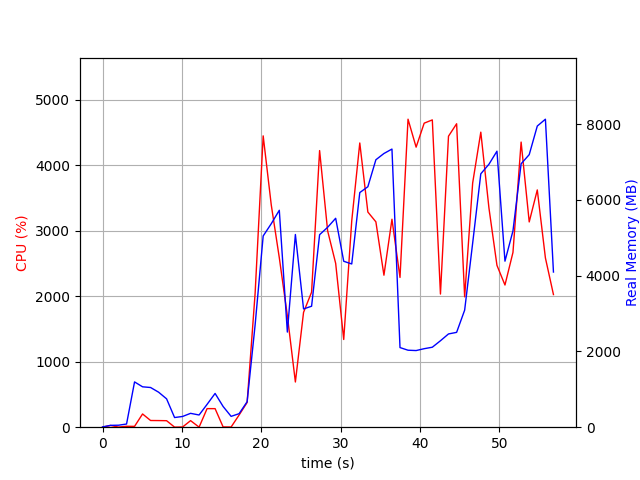

Values plotted in this chart, from the file beside it:
elapsed_time, nproc, cpu, mem_real, mem_virtual
3.981590270996094e-05, 1, 0.0, 7.781, 3185
1.007, 2, 26.8, 48.92, 158.9
2.018, 2, 2.0, 52.59, 162.4
3.026, 2, 13.9, 83.67, 1312
4.035, 6, 12.9, 1195, 4369
5.045, 6, 202.0, 1066, 4228
6.055, 5, 102.2, 1048, 3889
7.063, 4, 101.1, 924.3, 3517
8.073, 3, 99.2, 748.5, 2993
9.081, 3, 1.0, 255.1, 2322
10.09, 3, 3.0, 283.2, 2359
11.1, 3, 100.1, 365.9, 2443
12.17, 3, 0.9, 322, 2391
13.18, 4, 283.4, 603.1, 3052
14.19, 6, 283.1, 891, 3801
15.2, 5, 4.0, 547, 3149
16.21, 3, 3.0, 286, 2363
17.22, 1, 186.4, 357, 4189
18.23, 1, 377.3, 672.5, 6237
19.23, 1, 2047, 2704, 8165
20.25, 1, 4445, 5047, 11159
21.27, 1, 3392, 5370, 11219
22.28, 1, 2586, 5725, 11275
23.3, 1, 1702, 2511, 12619
24.31, 1, 689.7, 5086, 17739
25.34, 1, 1752, 3121, 16715
26.35, 1, 2060, 3193, 23895
27.36, 1, 4221, 5081, 24742
28.37, 1, 2997, 5276, 24822
29.39, 1, 2500, 5514, 24822
30.4, 1, 1338, 4379, 26966
31.41, 1, 3148, 4308, 24918
32.43, 1, 4337, 6192, 25218
33.44, 1, 3283, 6346, 25218
34.46, 1, 3134, 7058, 25218
35.47, 1, 2319, 7223, 25218
36.48, 1, 3173, 7341, 25218
37.5, 1, 2285, 2101, 23170
38.51, 1, 4700, 2032, 23170
39.53, 1, 4273, 2023, 23170
40.54, 1, 4639, 2072, 23170
41.57, 1, 4689, 2111, 23170
42.6, 1, 2032, 2282, 26242
43.61, 1, 4440, 2461, 28290
44.63, 1, 4630, 2503, 28290
45.65, 1, 1989, 3089, 29314
46.65, 1, 3726, 4857, 29314
47.68, 1, 4502, 6687, 35552
48.71, 1, 3345, 6940, 35552
49.72, 1, 2469, 7284, 35552
50.73, 1, 2170, 4382, 37600
51.74, 1, 2667, 5181, 35552
52.76, 1, 4351, 6952, 35824
53.78, 1, 3132, 7193, 35824
54.8, 1, 3620, 7948, 35824
55.83, 1, 2583, 8129, 35824
56.84, 1, 2024, 4095, 40032
